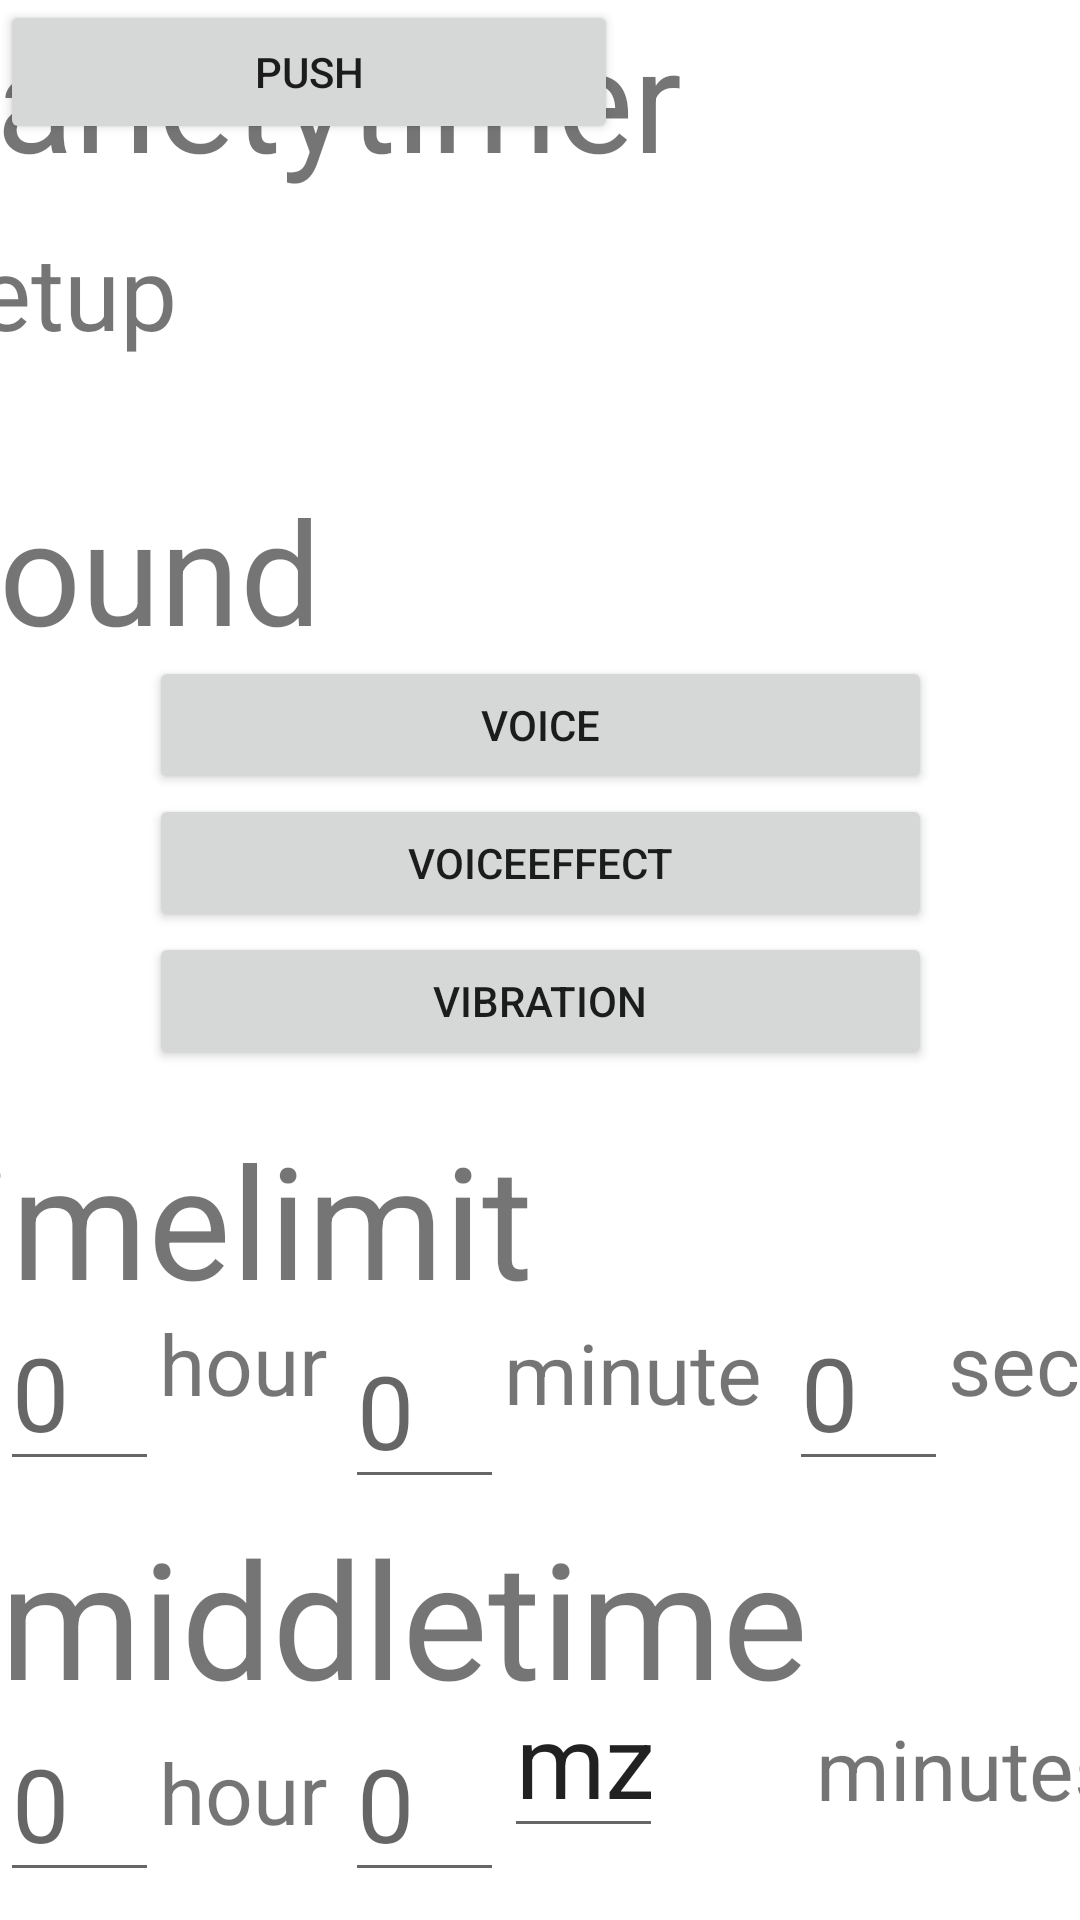

This screen was rendered from an Android layout file. Write that file and the resources it references.
<!-- AndroidManifest.xml: application theme Theme.MyRoutineTimer -->
<!-- res/layout/activity_main.xml -->
<?xml version="1.0" encoding="utf-8"?>
<androidx.constraintlayout.widget.ConstraintLayout xmlns:android="http://schemas.android.com/apk/res/android"
    xmlns:app="http://schemas.android.com/apk/res-auto"
    xmlns:tools="http://schemas.android.com/tools"
    android:layout_width="match_parent"
    android:layout_height="match_parent"
    tools:context=".MainActivity">

    <ScrollView
        android:layout_width="match_parent"
        android:layout_height="match_parent"
        app:layout_constraintStart_toStartOf="parent"
        app:layout_constraintTop_toTopOf="parent">

        <androidx.constraintlayout.widget.ConstraintLayout
            android:layout_width="match_parent"
            android:layout_height="wrap_content">

            <EditText
                android:id="@+id/minute_input_text1"
                android:layout_width="53dp"
                android:layout_height="60dp"
                android:layout_marginTop="6dp"
                android:ems="10"
                android:hint="0"
                android:inputType="number"
                android:textSize="34sp"
                app:layout_constraintStart_toEndOf="@+id/hour_text_view1"
                app:layout_constraintTop_toBottomOf="@+id/timelimit" />

            <TextView
                android:id="@+id/hour_text_view1"
                android:layout_width="62dp"
                android:layout_height="36dp"
                android:layout_marginTop="2dp"
                android:text="hour"
                android:textSize="28sp"
                app:layout_constraintStart_toEndOf="@+id/hour_input_text1"
                app:layout_constraintTop_toBottomOf="@+id/timelimit" />

            <EditText
                android:id="@+id/editText2"
                android:layout_width="53dp"
                android:layout_height="60dp"
                android:layout_marginTop="556dp"
                android:ems="10"
                android:hint="0"
                android:inputType="textPersonName"
                android:text="mz"
                android:textSize="34sp"
                app:layout_constraintStart_toEndOf="@+id/my"
                app:layout_constraintTop_toTopOf="parent" />

            <EditText
                android:id="@+id/my"
                android:layout_width="53dp"
                android:layout_height="60dp"
                android:layout_marginTop="9dp"
                android:ems="10"
                android:hint="0"
                android:inputType="textPersonName"
                android:textSize="34sp"
                app:layout_constraintStart_toEndOf="@+id/hour_text_view2"
                app:layout_constraintTop_toBottomOf="@+id/middletime_text_view" />

            <TextView
                android:id="@+id/setup"
                android:layout_width="wrap_content"
                android:layout_height="wrap_content"
                android:layout_marginTop="10dp"
                android:layout_marginEnd="327dp"
                android:layout_marginBottom="19dp"
                android:text="setup"
                android:textSize="34sp"
                app:layout_constraintBottom_toTopOf="@+id/sound_text_view"
                app:layout_constraintEnd_toEndOf="parent"
                app:layout_constraintStart_toStartOf="parent"
                app:layout_constraintTop_toBottomOf="@+id/timer" />

            <Button
                android:id="@+id/voice_button"
                android:layout_width="261dp"
                android:layout_height="46dp"
                android:text="voice"
                app:layout_constraintBottom_toTopOf="@+id/voiceeffect_button"
                app:layout_constraintEnd_toEndOf="parent"
                app:layout_constraintStart_toStartOf="parent"
                app:layout_constraintTop_toBottomOf="@+id/sound_text_view" />

            <TextView
                android:id="@+id/sound_text_view"
                android:layout_width="146dp"
                android:layout_height="52dp"
                android:layout_marginTop="19dp"
                android:layout_marginEnd="265dp"
                android:layout_marginBottom="9dp"
                android:text="sound"
                android:textColorLink="#3F51B5"
                android:textSize="48sp"
                app:layout_constraintBottom_toTopOf="@+id/voice_button"
                app:layout_constraintEnd_toEndOf="parent"
                app:layout_constraintStart_toStartOf="parent"
                app:layout_constraintTop_toBottomOf="@+id/setup" />

            <TextView
                android:id="@+id/middletime_text_view"
                android:layout_width="417dp"
                android:layout_height="59dp"
                android:layout_marginTop="3dp"
                android:text="middletime"
                android:textSize="54sp"
                app:layout_constraintStart_toStartOf="parent"
                app:layout_constraintTop_toBottomOf="@+id/minute_input_text1" />

            <Button
                android:id="@+id/intent_button"
                android:layout_width="206dp"
                android:layout_height="0dp"
                android:text="push"
                tools:layout_editor_absoluteX="103dp"
                tools:layout_editor_absoluteY="632dp" />

            <TextView
                android:id="@+id/hour6"
                android:layout_width="wrap_content"
                android:layout_height="wrap_content"
                android:layout_marginStart="51dp"
                android:layout_marginTop="9dp"
                android:text="minute"
                android:textSize="28sp"
                app:layout_constraintStart_toEndOf="@+id/editText2"
                app:layout_constraintTop_toBottomOf="@+id/middletime_text_view" />

            <TextView
                android:id="@+id/second_text_view1"
                android:layout_width="99dp"
                android:layout_height="32dp"
                android:layout_marginTop="2dp"
                android:text="second"
                android:textSize="28sp"
                app:layout_constraintStart_toEndOf="@+id/second_input_text1"
                app:layout_constraintTop_toBottomOf="@+id/timelimit" />

            <Button
                android:id="@+id/voiceeffect_button"
                android:layout_width="261dp"
                android:layout_height="46dp"
                android:text="voiceeffect"
                app:layout_constraintBottom_toTopOf="@+id/vibration"
                app:layout_constraintEnd_toEndOf="parent"
                app:layout_constraintStart_toStartOf="parent"
                app:layout_constraintTop_toBottomOf="@+id/voice_button" />

            <EditText
                android:id="@+id/hour_input_text_2"
                android:layout_width="53dp"
                android:layout_height="60dp"
                android:layout_marginTop="9dp"
                android:ems="10"
                android:hint="0"
                android:inputType="number"
                android:textSize="34sp"
                app:layout_constraintStart_toStartOf="parent"
                app:layout_constraintTop_toBottomOf="@+id/middletime_text_view" />

            <TextView
                android:id="@+id/timelimit"
                android:layout_width="413dp"
                android:layout_height="62dp"
                android:layout_marginBottom="2dp"
                android:text="timelimit"
                android:textSize="52sp"
                app:layout_constraintBottom_toTopOf="@+id/minute_input_text1"
                app:layout_constraintEnd_toEndOf="parent"
                app:layout_constraintStart_toStartOf="parent"
                app:layout_constraintTop_toBottomOf="@+id/vibration" />

            <EditText
                android:id="@+id/second_input_text1"
                android:layout_width="53dp"
                android:layout_height="60dp"
                android:ems="10"
                android:hint="0"
                android:inputType="number"
                android:textSize="34sp"
                app:layout_constraintStart_toEndOf="@+id/minute_text_view1"
                app:layout_constraintTop_toBottomOf="@+id/timelimit" />

            <TextView
                android:id="@+id/minute_text_view1"
                android:layout_width="95dp"
                android:layout_height="38dp"
                android:layout_marginTop="5dp"
                android:text="minute"
                android:textSize="28sp"
                app:layout_constraintStart_toEndOf="@+id/minute_input_text1"
                app:layout_constraintTop_toBottomOf="@+id/timelimit" />

            <TextView
                android:id="@+id/timer"
                android:layout_width="wrap_content"
                android:layout_height="wrap_content"
                android:layout_marginEnd="158dp"
                android:text="varietytimer"
                android:textSize="48sp"
                app:layout_constraintEnd_toEndOf="parent"
                app:layout_constraintStart_toStartOf="parent"
                app:layout_constraintTop_toTopOf="parent" />

            <Button
                android:id="@+id/vibration"
                android:layout_width="261dp"
                android:layout_height="46dp"
                android:layout_marginBottom="15dp"
                android:text="vibration"
                app:layout_constraintBottom_toTopOf="@+id/timelimit"
                app:layout_constraintEnd_toEndOf="parent"
                app:layout_constraintStart_toStartOf="parent"
                app:layout_constraintTop_toBottomOf="@+id/voiceeffect_button" />

            <TextView
                android:id="@+id/hour_text_view2"
                android:layout_width="62dp"
                android:layout_height="36dp"
                android:layout_marginTop="17dp"
                android:text="hour"
                android:textSize="28sp"
                app:layout_constraintStart_toEndOf="@+id/hour_input_text_2"
                app:layout_constraintTop_toBottomOf="@+id/middletime_text_view" />

            <EditText
                android:id="@+id/hour_input_text1"
                android:layout_width="53dp"
                android:layout_height="60dp"
                android:ems="10"
                android:hint="0"
                android:inputType="number"
                android:textSize="34sp"
                app:layout_constraintStart_toStartOf="parent"
                app:layout_constraintTop_toBottomOf="@+id/timelimit" />

            <TextView
                android:id="@+id/hour7"
                android:layout_width="wrap_content"
                android:layout_height="wrap_content"
                android:text="second"
                android:textSize="28sp"
                app:layout_constraintStart_toEndOf="@+id/hour6"
                app:layout_constraintTop_toTopOf="@+id/my" />
        </androidx.constraintlayout.widget.ConstraintLayout>
    </ScrollView><![CDATA[























    //app:layout_constraintTop_toBottomOf="@+id/x" />






]]>
</androidx.constraintlayout.widget.ConstraintLayout>
<!-- resources referenced by this layout -->
<resources>
  <style name="Theme.MyRoutineTimer" parent="Theme.MaterialComponents.DayNight.DarkActionBar">
          
          <item name="colorPrimary">@color/purple_500</item>
          <item name="colorPrimaryVariant">@color/purple_700</item>
          <item name="colorOnPrimary">@color/white</item>
          
          <item name="colorSecondary">@color/teal_200</item>
          <item name="colorSecondaryVariant">@color/teal_700</item>
          <item name="colorOnSecondary">@color/black</item>
          
          <item name="android:statusBarColor" tools:targetApi="l">?attr/colorPrimaryVariant</item>
          
      </style>
  <!-- not gathered from this repository: default colours our renderer supplied (Android Studio template values) -->
  <color name="purple_500">#FF6200EE</color>
  <color name="purple_700">#FF3700B3</color>
  <color name="teal_200">#FF03DAC5</color>
  <color name="teal_700">#FF018786</color>
  <color name="black">#FF000000</color>
  <color name="white">#FFFFFFFF</color>
</resources>
